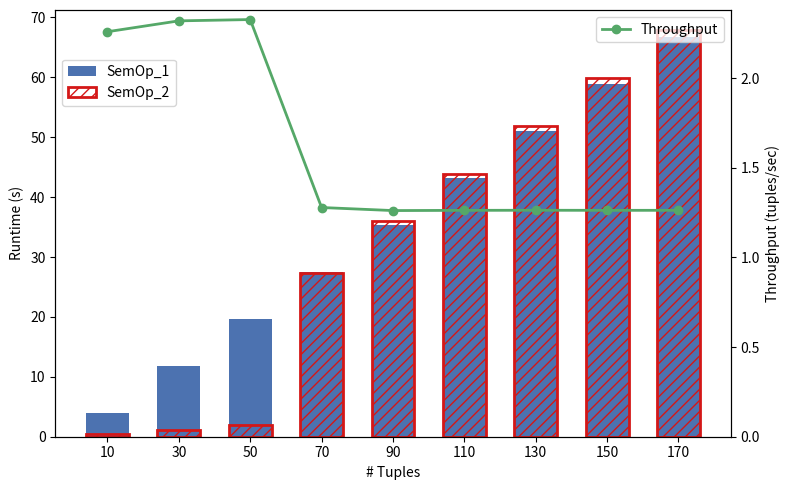

The script that saved this image:
import matplotlib.pyplot as plt
import numpy as np

tuples = [10, 30, 50, 70, 90, 110, 130, 150, 170]

sem_map = [3.9900, 11.7673, 19.5892, 27.4974, 35.3807, 43.2082, 51.0603, 58.9298, 66.7831]
sem_filter = [0.4371, 1.1674, 1.9009, 27.2613, 35.9739, 43.9193, 51.8613, 59.8752, 67.8457]

throughput = [
    2.258795574534202,
    2.3193465895257037,
    2.326647363773924,
    1.278336734622079,
    1.2613073596701336,
    1.262517914084326,
    1.263097817071652,
    1.262573331069125,
    1.262730698164987,
]

x = np.arange(len(tuples))

fig, ax1 = plt.subplots(figsize=(8,5))

# sem_map: solid bar
ax1.bar(
    x,
    sem_map,
    width=0.6,
    color="#4C72B0",
    label="SemOp_1"
)

# sem_filter: transparent + hatch
ax1.bar(
    x,
    sem_filter,
    width=0.6,
    color="none",
    edgecolor="#D41717",
    hatch="///",
    linewidth=2,
    label="SemOp_2"
)

ax1.set_xlabel("# Tuples")
ax1.set_ylabel("Runtime (s)")
ax1.set_xticks(x)
ax1.set_xticklabels(tuples)

# throughput line
ax2 = ax1.twinx()
ax2.plot(
    x,
    throughput,
    color="#55A868",
    marker="o",
    linewidth=2,
    label="Throughput"
)

ax2.set_ylabel("Throughput (tuples/sec)")
ax2.set_ylim(bottom=0)

# move runtime legend slightly lower
ax1.legend(loc="upper left", bbox_to_anchor=(0, 0.9))
ax2.legend(loc="upper right")

plt.tight_layout()
plt.savefig("motivation.pdf", dpi=300)
plt.show()
